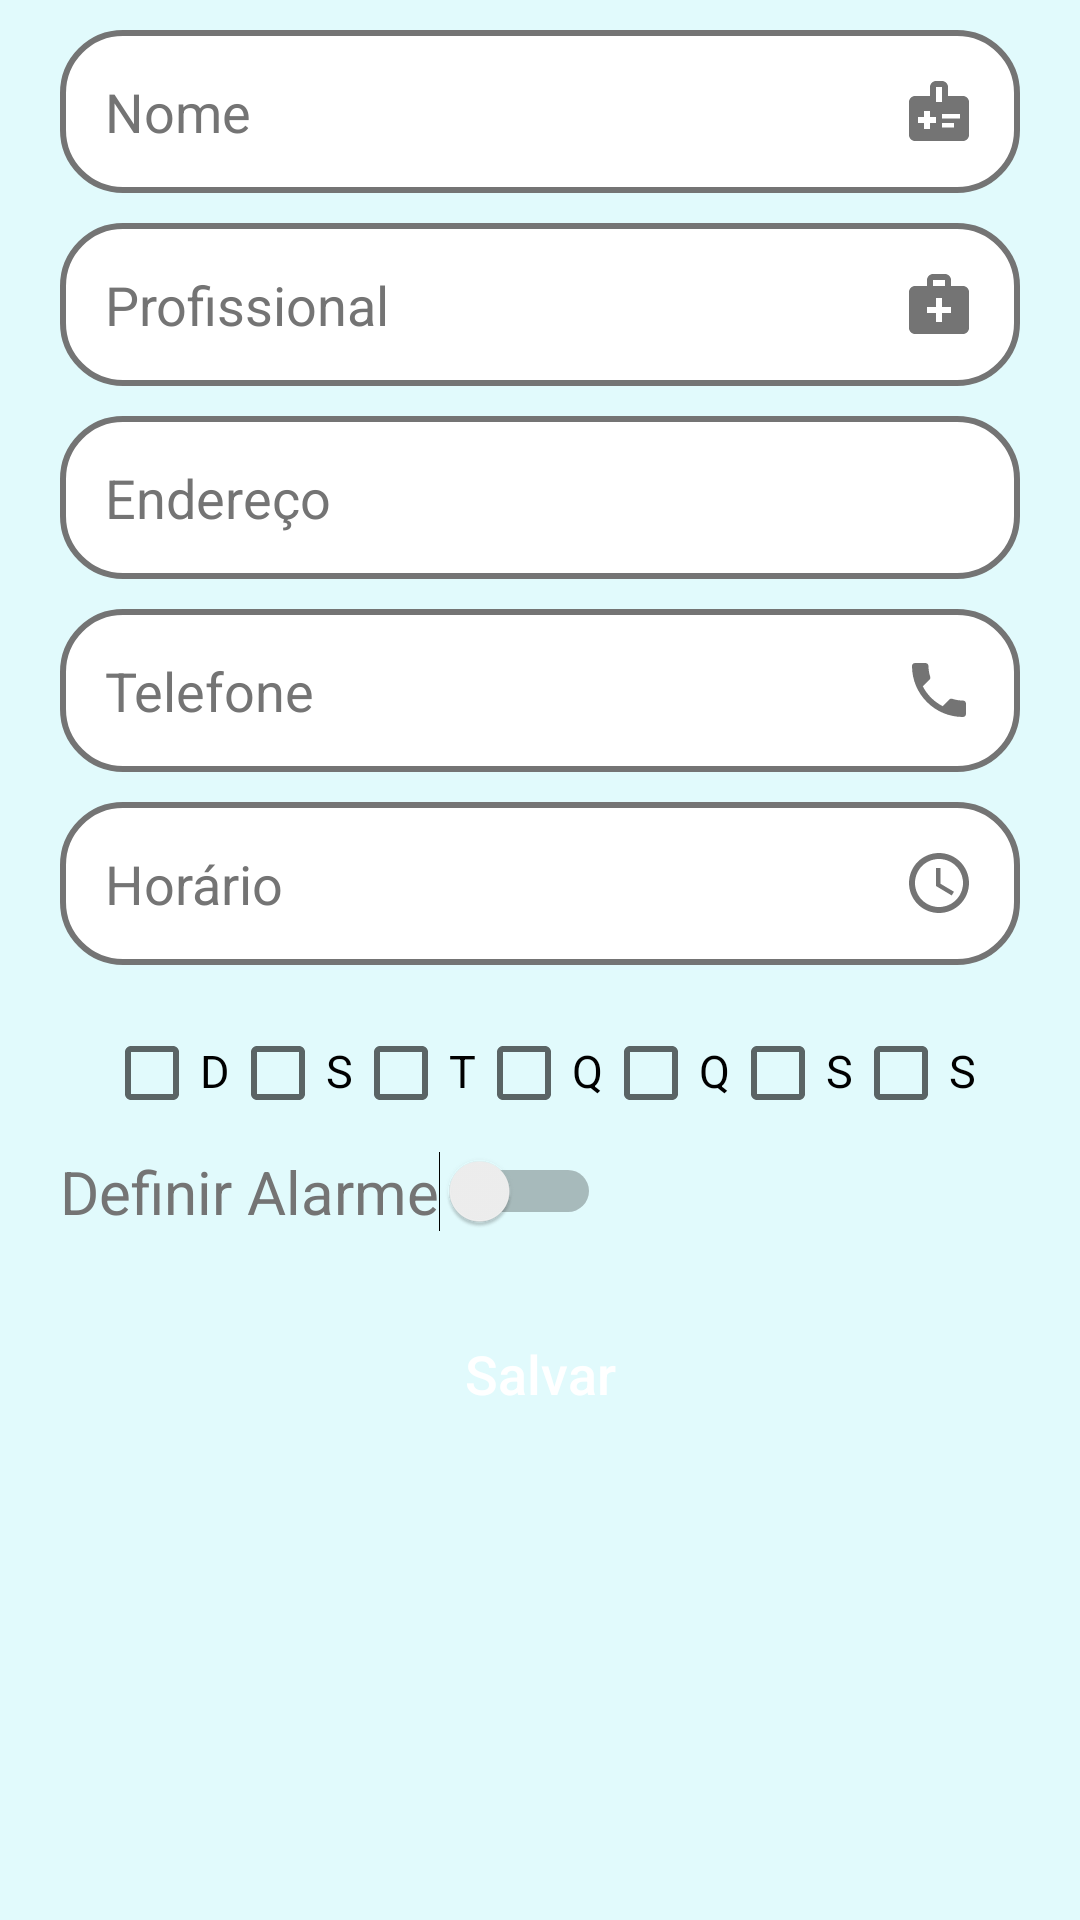

Produce the Android XML layout that renders to this screen, including the resource entries it uses.
<!-- AndroidManifest.xml: application theme Theme.DoseApp -->
<!-- res/layout/activity_tela_cadastro_terapia.xml -->
<?xml version="1.0" encoding="utf-8"?>
<androidx.core.widget.NestedScrollView xmlns:android="http://schemas.android.com/apk/res/android"
    xmlns:app="http://schemas.android.com/apk/res-auto"
    xmlns:tools="http://schemas.android.com/tools"
    android:layout_width="match_parent"
    android:layout_height="match_parent"
    android:fillViewport="true">

    <LinearLayout
        android:layout_width="match_parent"
        android:layout_height="match_parent"
        android:background="@color/light_blue"
        android:orientation="vertical"
        tools:context=".activitys.telaCadastroTerapia">









        <EditText
            android:id="@+id/et_nomeTerapia"
            style="@style/Edit_text"
            android:drawableEnd="@drawable/ic_terapia"
            android:hint="@string/nome"
            android:inputType="textCapWords"
            android:maxLength="250" />

        <EditText
            android:id="@+id/et_profissionalTerapia"
            style="@style/Edit_text"
            android:drawableEnd="@drawable/ic_medico"
            android:hint="@string/profissional"
            android:inputType="textCapWords"
            android:maxLength="250" />

        <EditText
            android:id="@+id/et_enderecoTerapia"
            style="@style/Edit_text"
            android:drawableEnd="@drawable/ic_localizacao"
            android:hint="@string/endereco"
            android:inputType="textCapWords"
            android:maxLength="250" />

        <EditText
            android:id="@+id/et_telefoneTerapia"
            style="@style/Edit_text"
            android:drawableEnd="@drawable/ic_phone"
            android:hint="@string/telefone"
            android:inputType="phone"
            android:maxLength="11" />


        <TextView
            android:id="@+id/et_horaTerapia"
            style="@style/Edit_text"
            android:drawableRight="@drawable/ic_watch"
            android:text="@string/horario"
            android:textColor="@color/light_grey" />

        <LinearLayout
            android:layout_width="match_parent"
            android:layout_height="wrap_content"
            android:gravity="center"
            android:layout_marginLeft="20dp"
            android:layout_marginTop="20dp"
            android:layout_marginRight="20dp"
            android:orientation="horizontal">


            <CheckBox
                android:id="@+id/chip_dom"
                style="@style/Widget.MaterialComponents.Chip.Choice"
                android:layout_width="wrap_content"
                android:layout_height="wrap_content"
                android:text="D"
                android:textColor="@color/black"
                android:textSize="15sp"
                tools:ignore="MissingClass" />

            <CheckBox
                android:id="@+id/chip_seg"
                style="@style/Widget.MaterialComponents.Chip.Choice"
                android:layout_width="wrap_content"
                android:layout_height="wrap_content"
                android:text="S"
                android:textColor="@color/black"
                android:textSize="15sp" />

            <CheckBox
                android:id="@+id/chip_ter"
                style="@style/Widget.MaterialComponents.Chip.Choice"
                android:layout_width="wrap_content"
                android:layout_height="wrap_content"
                android:text="T"
                android:textColor="@color/black"
                android:textSize="15sp" />

            <CheckBox
                android:id="@+id/chip_qua"
                style="@style/Widget.MaterialComponents.Chip.Choice"
                android:layout_width="wrap_content"
                android:layout_height="wrap_content"
                android:text="Q"
                android:textColor="@color/black"
                android:textSize="15sp" />

            <CheckBox
                android:id="@+id/chip_qui"
                style="@style/Widget.MaterialComponents.Chip.Choice"
                android:layout_width="wrap_content"
                android:layout_height="wrap_content"
                android:text="Q"
                android:textColor="@color/black"
                android:textSize="15sp" />

            <CheckBox
                android:id="@+id/chip_sex"
                style="@style/Widget.MaterialComponents.Chip.Choice"
                android:layout_width="wrap_content"
                android:layout_height="wrap_content"
                android:text="S"
                android:textColor="@color/black"
                android:textSize="15sp" />

            <CheckBox
                android:id="@+id/chip_sab"
                style="@style/Widget.MaterialComponents.Chip.Choice"
                android:layout_width="wrap_content"
                android:layout_height="wrap_content"
                android:text="S"
                android:textColor="@color/black"
                android:textSize="15sp" />

        </LinearLayout>

        <Switch
            android:id="@+id/swt_lembreTerapia"
            style="@style/Switch"
            tools:ignore="UseSwitchCompatOrMaterialXml" />

        <androidx.appcompat.widget.AppCompatButton
            android:id="@+id/btn_salvarTerapia"
            style="@style/button"
            android:layout_marginTop="20dp"
            android:layout_marginBottom="50dp"
            android:text="@string/salvar" />

    </LinearLayout>

</androidx.core.widget.NestedScrollView>
<!-- resources referenced by this layout -->
<resources>
  <string-array name="status_consultas">
          <item>Inativo</item>
          <item>Ativo</item>
          <item>Finalizado</item>
          <item>Pendente</item>
      </string-array>
  <color name="black">#FF000000</color>
  <color name="light_blue">#E1FAFC</color>
  <color name="light_grey">#747474</color>
  <!-- drawable ic_medico (drawable) -->
  <vector android:height="24dp" android:tint="#747474"
      android:viewportHeight="24" android:viewportWidth="24"
      android:width="24dp" xmlns:android="http://schemas.android.com/apk/res/android">
      <path android:fillColor="@android:color/white" android:pathData="M20,6h-4V4c0,-1.1 -0.9,-2 -2,-2h-4C8.9,2 8,2.9 8,4v2H4C2.9,6 2,6.9 2,8v12c0,1.1 0.9,2 2,2h16c1.1,0 2,-0.9 2,-2V8C22,6.9 21.1,6 20,6zM10,4h4v2h-4V4zM16,15h-3v3h-2v-3H8v-2h3v-3h2v3h3V15z"/>
  </vector>
  <!-- drawable ic_terapia (drawable) -->
  <vector android:height="24dp" android:tint="#747474"
      android:viewportHeight="24" android:viewportWidth="24"
      android:width="24dp" xmlns:android="http://schemas.android.com/apk/res/android">
      <path android:fillColor="@android:color/white" android:pathData="M20,7h-5V4c0,-1.1 -0.9,-2 -2,-2h-2C9.9,2 9,2.9 9,4v3H4C2.9,7 2,7.9 2,9v11c0,1.1 0.9,2 2,2h16c1.1,0 2,-0.9 2,-2V9C22,7.9 21.1,7 20,7zM11,4h2v5h-2V4zM11,16H9v2H7v-2H5v-2h2v-2h2v2h2V16zM13,14.5V13h6v1.5H13zM13,17.5V16h4v1.5H13z"/>
  </vector>
  <!-- drawable ic_watch (drawable) -->
  <vector android:height="24dp" android:tint="#747474"
      android:viewportHeight="24" android:viewportWidth="24"
      android:width="24dp" xmlns:android="http://schemas.android.com/apk/res/android">
      <path android:fillColor="@android:color/white" android:pathData="M11.99,2C6.47,2 2,6.48 2,12s4.47,10 9.99,10C17.52,22 22,17.52 22,12S17.52,2 11.99,2zM12,20c-4.42,0 -8,-3.58 -8,-8s3.58,-8 8,-8 8,3.58 8,8 -3.58,8 -8,8z"/>
      <path android:fillColor="@android:color/white" android:pathData="M12.5,7H11v6l5.25,3.15 0.75,-1.23 -4.5,-2.67z"/>
  </vector>
  <string name="endereco">Endereço</string>
  <string name="horario">Horário</string>
  <string name="nome">Nome</string>
  <string name="profissional">Profissional</string>
  <string name="salvar">Salvar</string>
  <string name="telefone">Telefone</string>
  <style name="Switch">
          <item name="android:layout_width">wrap_content</item>
          <item name="android:layout_height">wrap_content</item>
          <item name="android:layout_marginLeft">20dp</item>
          <item name="android:textSize">20sp</item>
          <item name="android:layout_marginTop">10dp</item>
          <item name="android:textColor">@color/light_grey</item>
          <item name="android:text">@string/lembre_me</item>
      </style>
  <style name="Theme.DoseApp" parent="Theme.AppCompat.Light.DarkActionBar">
          
          <item name="colorPrimary">@color/dark_blue</item>
          <item name="colorPrimaryVariant">@color/black</item>
          <item name="colorOnPrimary">@color/black</item>
          
          <item name="colorSecondary">@color/light_grey</item>
          <item name="colorSecondaryVariant">@color/dark_blue</item>
          <item name="colorOnSecondary">@color/dark_blue</item>
          
          <item name="android:statusBarColor" tools:targetApi="l">?attr/colorPrimaryVariant</item>
          
      </style>
  <!-- drawable edit_text (drawable) -->
  <?xml version="1.0" encoding="utf-8"?>
  <shape xmlns:android="http://schemas.android.com/apk/res/android">
      <solid android:color="@color/white"/>
      <corners android:radius="20dp"/>
      <stroke android:color="@color/light_grey" android:width="2dp"/>
  </shape>
  <string name="lembre_me">Definir Alarme</string>
  <color name="white">#FFFFFFFF</color>
  <color name="dark_blue">#1C5162</color>
</resources>
